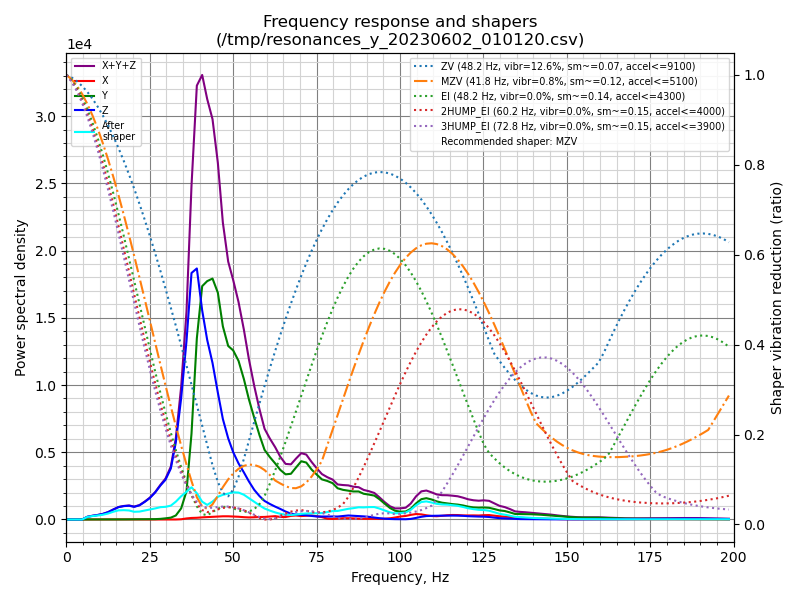

The table this chart was drawn from, first rows:
freq, psd_x, psd_y, psd_z, psd_xyz
0.0, 1.898e+01, 3.833e+02, 3.892e+02, 7.915e+02
1.6, 2.460e+01, 2.256e+02, 2.414e+02, 4.916e+02
3.1, 1.623e+01, 1.835e+01, 4.254e+01, 7.712e+01
4.7, 1.604e+01, 2.130e+01, 3.692e+02, 4.065e+02
6.3, 1.609e+01, 2.156e+01, 1.277e+03, 1.314e+03
7.8, 1.590e+01, 2.097e+01, 2.158e+03, 2.195e+03
9.4, 1.756e+01, 2.107e+01, 3.179e+03, 3.218e+03
10.9, 1.638e+01, 2.351e+01, 4.521e+03, 4.561e+03
12.5, 1.564e+01, 2.469e+01, 6.864e+03, 6.904e+03
14.1, 1.624e+01, 3.699e+01, 1.059e+04, 1.065e+04
15.6, 3.464e+01, 5.955e+01, 1.445e+04, 1.454e+04
17.2, 1.147e+02, 9.997e+01, 1.721e+04, 1.743e+04
18.8, 1.741e+02, 1.589e+02, 1.937e+04, 1.970e+04
20.3, 1.076e+02, 2.266e+02, 1.924e+04, 1.957e+04
21.9, 4.068e+01, 3.387e+02, 2.318e+04, 2.356e+04
23.5, 2.248e+01, 5.048e+02, 3.100e+04, 3.153e+04
25.0, 1.830e+01, 5.824e+02, 4.007e+04, 4.068e+04
26.6, 1.799e+01, 6.971e+02, 5.363e+04, 5.435e+04
28.2, 2.459e+01, 1.349e+03, 7.171e+04, 7.309e+04
29.7, 2.614e+01, 2.565e+03, 8.806e+04, 9.065e+04
31.3, 2.003e+01, 4.307e+03, 1.190e+05, 1.233e+05
32.8, 3.885e+01, 9.818e+03, 1.889e+05, 1.988e+05
34.4, 5.718e+02, 2.852e+04, 3.113e+05, 3.404e+05
36.0, 2.842e+03, 7.585e+04, 4.794e+05, 5.581e+05
37.5, 4.293e+03, 2.399e+05, 6.894e+05, 9.336e+05
39.1, 4.991e+03, 5.283e+05, 7.319e+05, 1.265e+06
40.7, 6.480e+03, 7.081e+05, 6.345e+05, 1.349e+06
42.2, 7.570e+03, 7.499e+05, 5.652e+05, 1.323e+06
43.8, 8.964e+03, 7.867e+05, 5.111e+05, 1.307e+06
45.4, 1.029e+04, 7.675e+05, 4.292e+05, 1.207e+06
46.9, 1.118e+04, 6.752e+05, 3.513e+05, 1.038e+06
48.5, 1.157e+04, 6.272e+05, 2.934e+05, 9.322e+05
50.0, 1.123e+04, 6.301e+05, 2.507e+05, 8.921e+05
51.6, 1.057e+04, 6.100e+05, 2.156e+05, 8.361e+05
53.2, 9.182e+03, 5.567e+05, 1.867e+05, 7.526e+05
54.7, 8.480e+03, 4.901e+05, 1.553e+05, 6.539e+05
56.3, 9.345e+03, 4.267e+05, 1.245e+05, 5.605e+05
57.9, 1.074e+04, 3.630e+05, 1.007e+05, 4.744e+05
59.4, 1.136e+04, 3.081e+05, 8.206e+04, 4.015e+05
61.0, 1.369e+04, 2.833e+05, 7.044e+04, 3.674e+05
62.6, 1.563e+04, 2.612e+05, 5.991e+04, 3.367e+05
64.1, 1.212e+04, 2.372e+05, 5.054e+04, 2.999e+05
65.7, 1.207e+04, 2.210e+05, 3.896e+04, 2.721e+05
67.3, 1.806e+04, 2.291e+05, 2.936e+04, 2.765e+05
68.8, 2.044e+04, 2.658e+05, 2.541e+04, 3.117e+05
70.4, 1.799e+04, 3.054e+05, 2.437e+04, 3.478e+05
71.9, 2.011e+04, 3.049e+05, 2.271e+04, 3.477e+05
73.5, 2.214e+04, 2.734e+05, 1.946e+04, 3.150e+05
75.1, 1.815e+04, 2.502e+05, 1.679e+04, 2.851e+05
76.6, 1.354e+04, 2.287e+05, 1.678e+04, 2.590e+05
78.2, 4.854e+03, 2.244e+05, 1.728e+04, 2.465e+05
79.8, 3.240e+03, 2.159e+05, 1.803e+04, 2.372e+05
81.3, 5.138e+03, 1.891e+05, 1.793e+04, 2.122e+05
82.9, 7.825e+03, 1.831e+05, 2.176e+04, 2.127e+05
84.5, 8.094e+03, 1.814e+05, 2.518e+04, 2.146e+05
86.0, 6.707e+03, 1.795e+05, 2.376e+04, 2.100e+05
87.6, 5.846e+03, 1.828e+05, 2.203e+04, 2.106e+05
89.1, 4.899e+03, 1.708e+05, 2.066e+04, 1.963e+05
90.7, 5.004e+03, 1.681e+05, 1.781e+04, 1.909e+05
92.3, 4.919e+03, 1.643e+05, 1.332e+04, 1.825e+05
... 68 more rows
